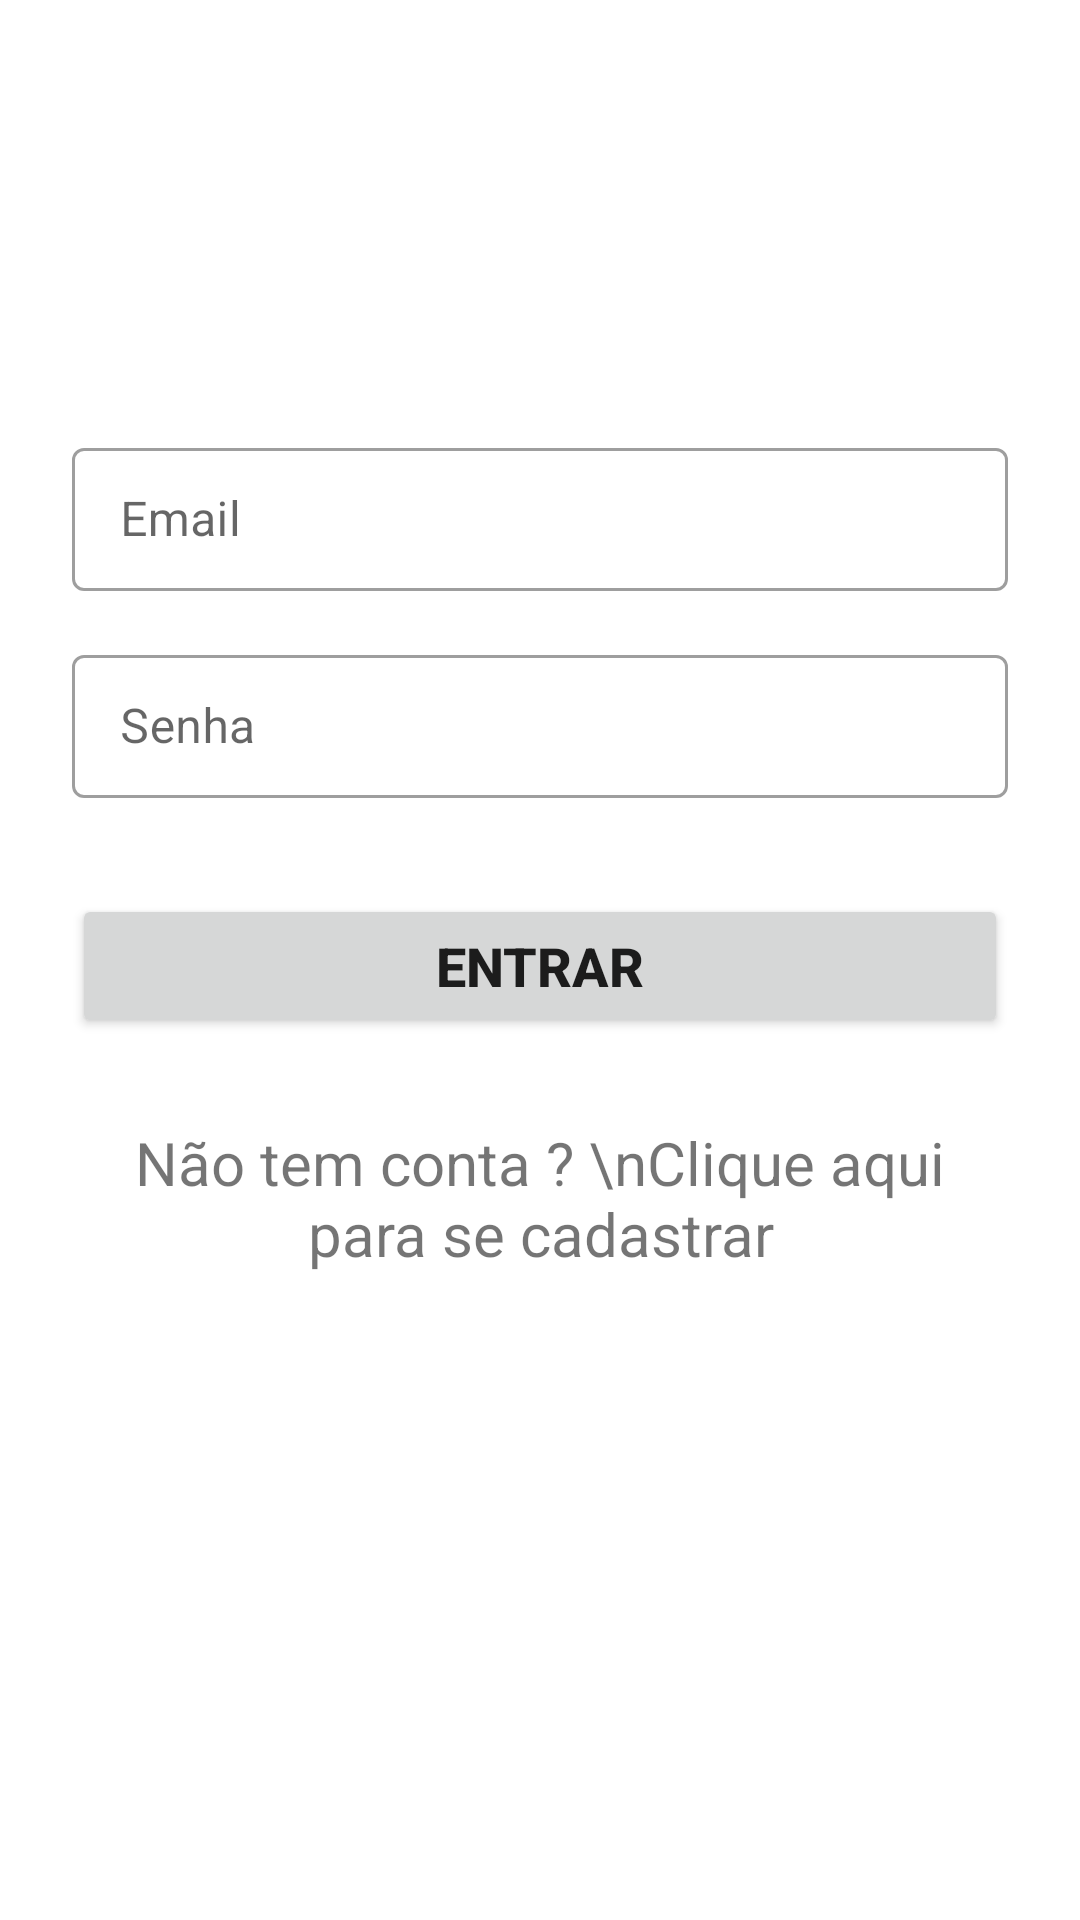

The Android layout XML behind this screen, and the referenced resources:
<!-- AndroidManifest.xml: application theme Theme.Whatssap -->
<!-- res/layout/activity_login.xml -->
<?xml version="1.0" encoding="utf-8"?>
<androidx.constraintlayout.widget.ConstraintLayout xmlns:android="http://schemas.android.com/apk/res/android"
    xmlns:app="http://schemas.android.com/apk/res-auto"
    xmlns:tools="http://schemas.android.com/tools"
    android:layout_width="match_parent"
    android:layout_height="match_parent"
    tools:context=".activitys.LoginActivity">

    <ImageView
        android:id="@+id/imageView"
        android:layout_width="wrap_content"
        android:layout_height="wrap_content"
        android:layout_marginTop="72dp"
        app:layout_constraintEnd_toEndOf="parent"
        app:layout_constraintStart_toStartOf="parent"
        app:layout_constraintTop_toTopOf="parent"
        app:srcCompat="@drawable/ic_launcher_foreground" />

    <com.google.android.material.textfield.TextInputLayout
        android:id="@+id/textInputLayout"
        android:layout_width="0dp"
        android:layout_height="wrap_content"
        style="@style/Widget.MaterialComponents.TextInputLayout.OutlinedBox.Dense"
        android:layout_marginStart="24dp"
        android:layout_marginTop="72dp"
        android:layout_marginEnd="24dp"
        app:layout_constraintEnd_toEndOf="parent"
        app:layout_constraintStart_toStartOf="parent"
        app:layout_constraintTop_toBottomOf="@+id/imageView">

        <com.google.android.material.textfield.TextInputEditText
            android:id="@+id/editEmail"
            android:layout_width="match_parent"
            android:layout_height="wrap_content"
            android:hint="Email"
            android:inputType="textWebEmailAddress"/>
    </com.google.android.material.textfield.TextInputLayout>

    <com.google.android.material.textfield.TextInputLayout
        android:id="@+id/textInputLayout2"
        android:layout_width="0dp"
        android:layout_height="wrap_content"
        style="@style/Widget.MaterialComponents.TextInputLayout.OutlinedBox.Dense"
        android:layout_marginStart="24dp"
        android:layout_marginTop="16dp"
        android:layout_marginEnd="24dp"
        app:layout_constraintEnd_toEndOf="parent"
        app:layout_constraintStart_toStartOf="parent"
        app:layout_constraintTop_toBottomOf="@+id/textInputLayout">

        <com.google.android.material.textfield.TextInputEditText
            android:id="@+id/editSenha"
            android:layout_width="match_parent"
            android:layout_height="wrap_content"
            android:hint="Senha"
            android:inputType="numberPassword"/>
    </com.google.android.material.textfield.TextInputLayout>

    <Button
        android:id="@+id/btnConfirmar"
        android:layout_width="0dp"
        android:layout_height="wrap_content"
        android:layout_marginStart="24dp"
        android:layout_marginTop="32dp"
        android:layout_marginEnd="24dp"
        android:text="Entrar"
        android:textSize="18sp"
        android:textStyle="bold"
        android:padding="10dp"
        app:layout_constraintEnd_toEndOf="parent"
        app:layout_constraintHorizontal_bias="0.5"
        app:layout_constraintStart_toStartOf="parent"
        app:layout_constraintTop_toBottomOf="@+id/textInputLayout2" />

    <TextView
        android:id="@+id/txtIrCadastro"
        android:layout_width="0dp"
        android:layout_height="wrap_content"
        android:layout_marginStart="24dp"
        android:layout_marginTop="16dp"
        android:layout_marginEnd="24dp"
        android:gravity="center"
        android:padding="12dp"
        android:text="Não tem conta ? \nClique aqui para se cadastrar"
        android:textSize="20sp"
        app:layout_constraintEnd_toEndOf="parent"
        app:layout_constraintHorizontal_bias="0.5"
        app:layout_constraintStart_toStartOf="parent"
        app:layout_constraintTop_toBottomOf="@+id/btnConfirmar" />
</androidx.constraintlayout.widget.ConstraintLayout>
<!-- resources referenced by this layout -->
<resources>
  <style name="Theme.Whatssap" parent="Theme.MaterialComponents.DayNight.DarkActionBar">
          
          <item name="colorPrimary">@color/primaria</item>
          <item name="colorPrimaryVariant">@color/secundaria</item>
          <item name="colorOnPrimary">@color/white</item>
          
          <item name="colorSecondary">@color/teal_200</item>
          <item name="colorSecondaryVariant">@color/teal_700</item>
          <item name="colorOnSecondary">@color/black</item>
          
          <item name="android:statusBarColor">?attr/colorPrimaryVariant</item>
          
      </style>
  <color name="primaria">#00DBCE</color>
  <color name="secundaria">#0E8F86</color>
  <color name="white">#FFFFFFFF</color>
  <color name="teal_200">#FF03DAC5</color>
  <color name="teal_700">#FF018786</color>
  <color name="black">#FF000000</color>
</resources>
